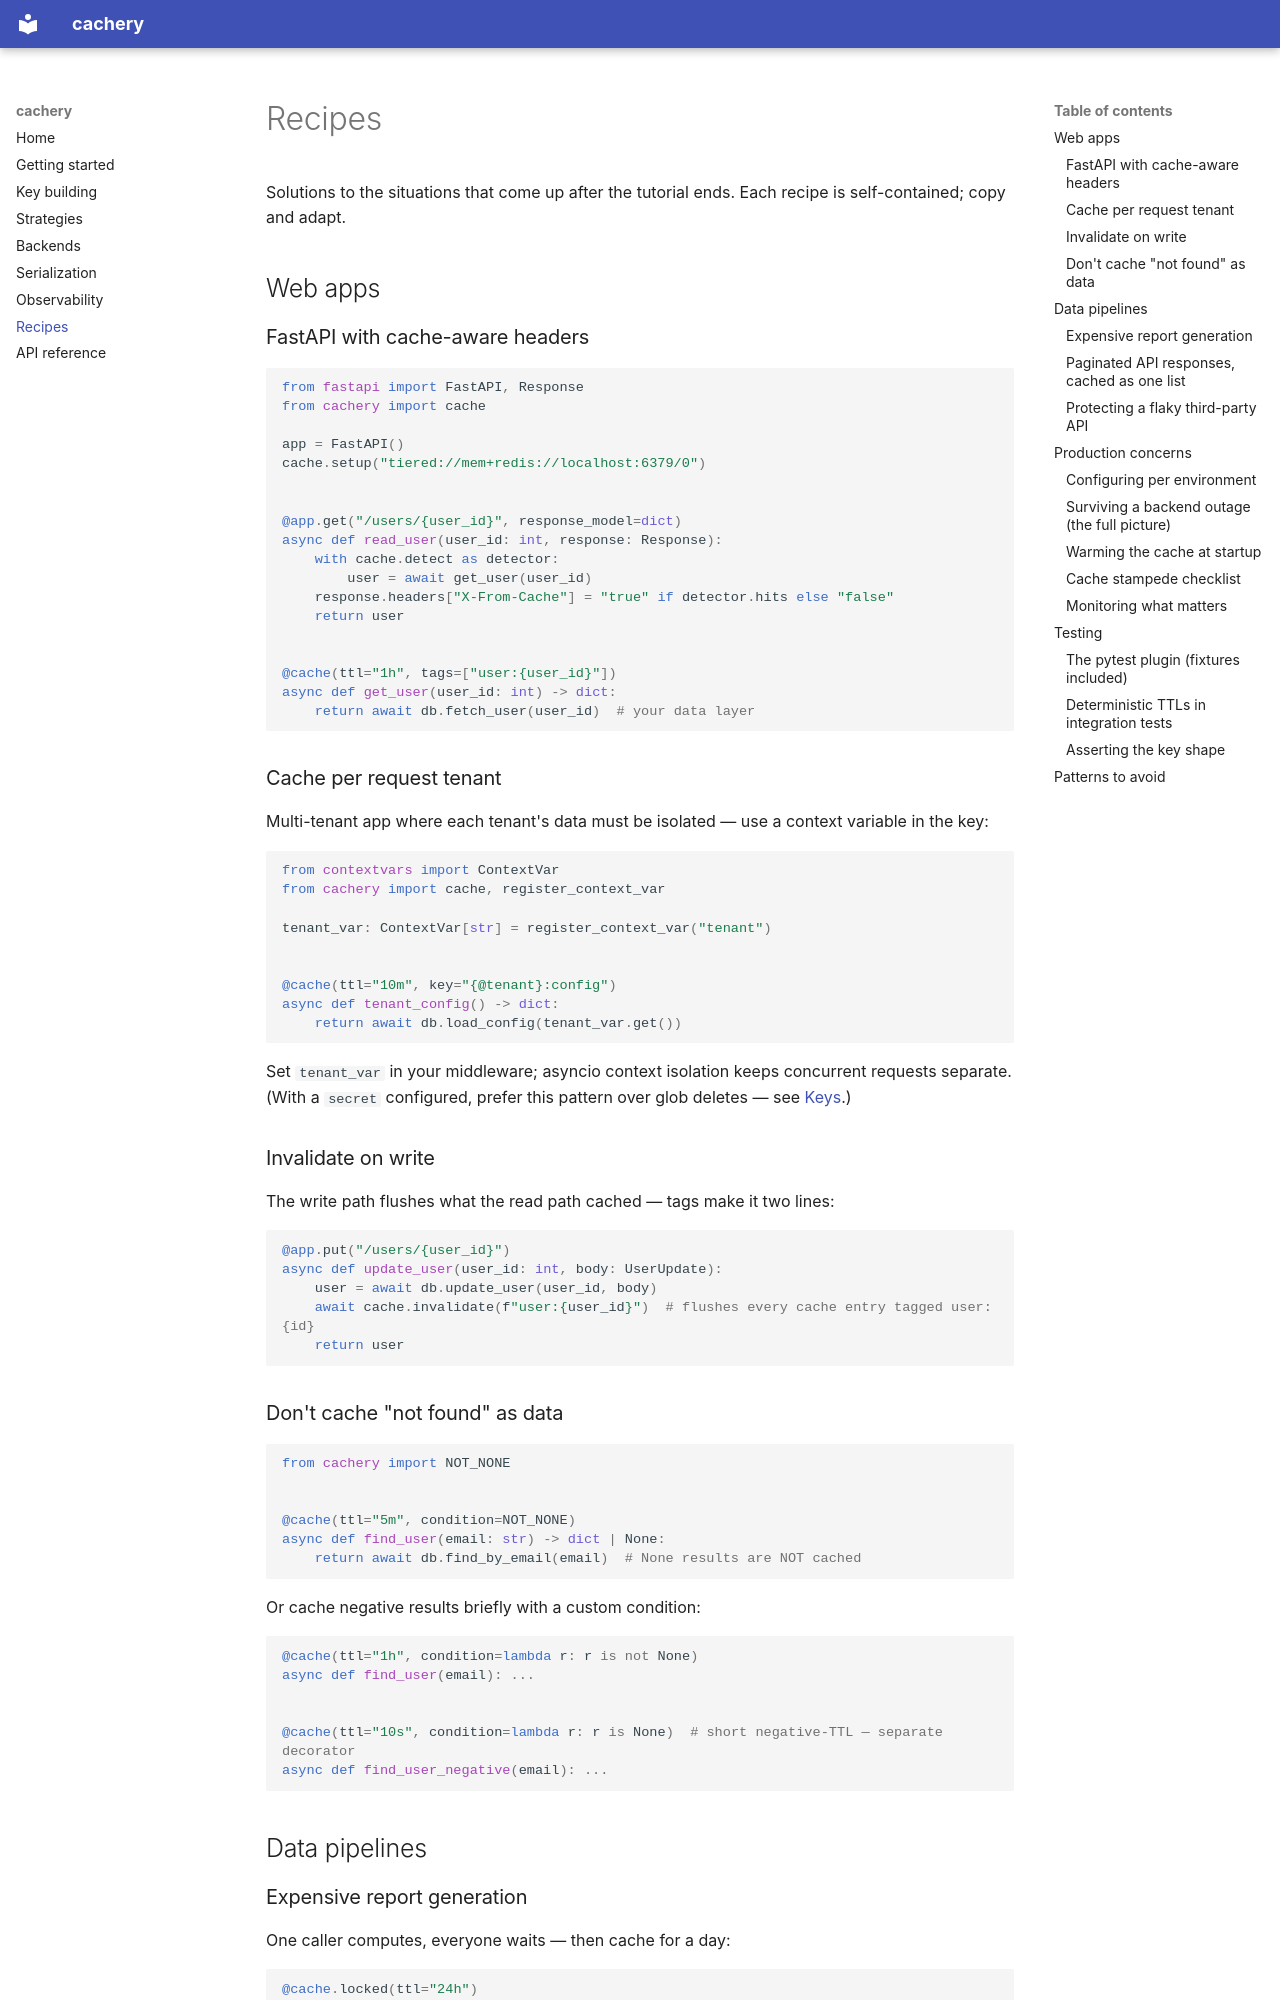

repository: seracoder/cachery · page: recipes/index.html · generator: mkdocs

# Recipes

Solutions to the situations that come up after the tutorial ends. Each recipe is self-contained; copy and adapt.

## Web apps

### FastAPI with cache-aware headers

```python
from fastapi import FastAPI, Response
from cachery import cache

app = FastAPI()
cache.setup("tiered://mem+redis://localhost:6379/0")


@app.get("/users/{user_id}", response_model=dict)
async def read_user(user_id: int, response: Response):
    with cache.detect as detector:
        user = await get_user(user_id)
    response.headers["X-From-Cache"] = "true" if detector.hits else "false"
    return user


@cache(ttl="1h", tags=["user:{user_id}"])
async def get_user(user_id: int) -> dict:
    return await db.fetch_user(user_id)  # your data layer
```

### Cache per request tenant

Multi-tenant app where each tenant's data must be isolated — use a context variable in the key:

```python
from contextvars import ContextVar
from cachery import cache, register_context_var

tenant_var: ContextVar[str] = register_context_var("tenant")


@cache(ttl="10m", key="{@tenant}:config")
async def tenant_config() -> dict:
    return await db.load_config(tenant_var.get())
```

Set `tenant_var` in your middleware; asyncio context isolation keeps concurrent requests separate. (With a `secret` configured, prefer this pattern over glob deletes — see [Keys](keys.md#prefixes-secrets-and-what-lands-in-your-backend).)

### Invalidate on write

The write path flushes what the read path cached — tags make it two lines:

```python
@app.put("/users/{user_id}")
async def update_user(user_id: int, body: UserUpdate):
    user = await db.update_user(user_id, body)
    await cache.invalidate(f"user:{user_id}")  # flushes every cache entry tagged user:{id}
    return user
```

### Don't cache "not found" as data

```python
from cachery import NOT_NONE


@cache(ttl="5m", condition=NOT_NONE)
async def find_user(email: str) -> dict | None:
    return await db.find_by_email(email)  # None results are NOT cached
```

Or cache negative results briefly with a custom condition:

```python
@cache(ttl="1h", condition=lambda r: r is not None)
async def find_user(email): ...


@cache(ttl="10s", condition=lambda r: r is None)  # short negative-TTL — separate decorator
async def find_user_negative(email): ...
```

## Data pipelines
